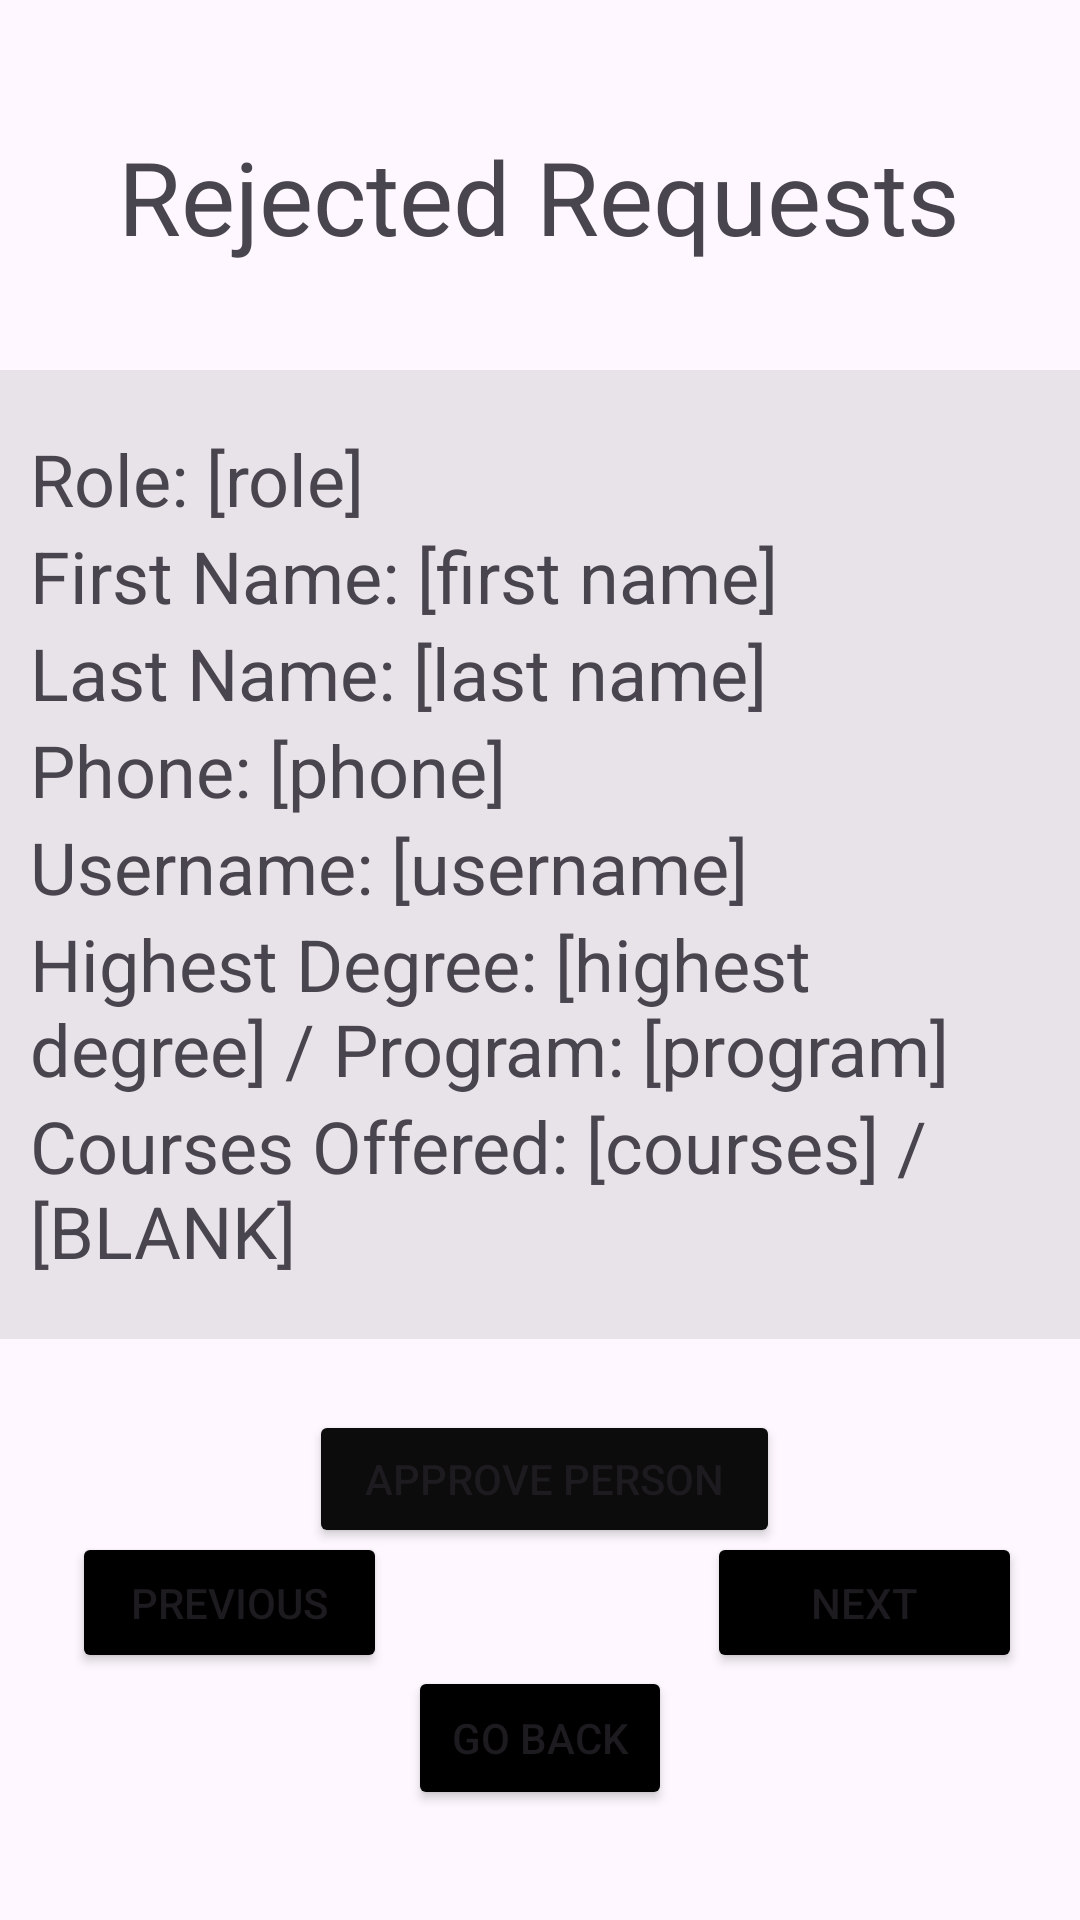

Write the Android layout XML for this screen, with the resource values it uses.
<!-- AndroidManifest.xml: application theme Theme.Seg2105_ProjectUI -->
<!-- res/layout/admin_view_rejections.xml -->
<?xml version="1.0" encoding="utf-8"?>
<androidx.constraintlayout.widget.ConstraintLayout xmlns:android="http://schemas.android.com/apk/res/android"
    xmlns:app="http://schemas.android.com/apk/res-auto"
    xmlns:tools="http://schemas.android.com/tools"
    android:layout_width="match_parent"
    android:layout_height="match_parent">

    <Button
        android:id="@+id/buttonBackToSelection2"
        android:layout_width="wrap_content"
        android:layout_height="wrap_content"
        android:backgroundTint="@color/black"
        android:text="Go Back"
        app:layout_constraintBottom_toBottomOf="parent"
        app:layout_constraintEnd_toEndOf="parent"
        app:layout_constraintStart_toStartOf="parent"
        app:layout_constraintTop_toTopOf="parent"
        app:layout_constraintVertical_bias="0.938" />

    <TextView
        android:id="@+id/textRejectedRequests"
        android:layout_width="wrap_content"
        android:layout_height="wrap_content"
        android:text="Rejected Requests"
        android:textAlignment="center"
        android:textSize="34sp"
        app:layout_constraintBottom_toTopOf="@+id/linearLayout"
        app:layout_constraintEnd_toEndOf="parent"
        app:layout_constraintHorizontal_bias="0.496"
        app:layout_constraintStart_toStartOf="parent"
        app:layout_constraintTop_toTopOf="parent"
        app:layout_constraintVertical_bias="0.546" />

    <Button
        android:id="@+id/approveButton2"
        android:layout_width="157dp"
        android:layout_height="46dp"
        android:layout_marginTop="20dp"
        android:backgroundTint="#0D0C0C"
        android:padding="10dp"
        android:text="Approve Person"
        app:layout_constraintBottom_toBottomOf="parent"
        app:layout_constraintEnd_toEndOf="parent"
        app:layout_constraintHorizontal_bias="0.507"
        app:layout_constraintStart_toStartOf="parent"
        app:layout_constraintTop_toTopOf="parent"
        app:layout_constraintVertical_bias="0.784" />

    <Button
        android:id="@+id/nextButton2"
        android:layout_width="105dp"
        android:layout_height="47dp"
        android:backgroundTint="#000000"
        android:text="Next"
        app:layout_constraintBottom_toBottomOf="parent"
        app:layout_constraintEnd_toEndOf="parent"
        app:layout_constraintHorizontal_bias="0.847"
        app:layout_constraintStart_toEndOf="@+id/prevButton2"
        app:layout_constraintTop_toTopOf="parent"
        app:layout_constraintVertical_bias="0.861" />

    <Button
        android:id="@+id/prevButton2"
        android:layout_width="105dp"
        android:layout_height="47dp"
        android:layout_marginStart="24dp"
        android:layout_marginTop="48dp"
        android:backgroundTint="#000000"
        android:text="Previous"
        app:layout_constraintBottom_toBottomOf="parent"
        app:layout_constraintEnd_toEndOf="parent"
        app:layout_constraintHorizontal_bias="0.0"
        app:layout_constraintStart_toStartOf="parent"
        app:layout_constraintTop_toTopOf="parent"
        app:layout_constraintVertical_bias="0.849" />

    <LinearLayout
        android:id="@+id/linearLayout"
        android:layout_width="382dp"
        android:layout_height="wrap_content"
        android:background="#16000000"
        android:orientation="vertical"
        android:padding="20dp"
        app:layout_constraintBottom_toBottomOf="parent"
        app:layout_constraintEnd_toEndOf="parent"
        app:layout_constraintHorizontal_bias="0.482"
        app:layout_constraintStart_toStartOf="parent"
        app:layout_constraintTop_toTopOf="parent"
        app:layout_constraintVertical_bias="0.389"
        app:layout_wrapBehaviorInParent="vertical_only">

        <TextView
            android:id="@+id/display_role_rejections"
            android:layout_width="match_parent"
            android:layout_height="wrap_content"
            android:text="Role: [role]"
            android:textSize="24sp"
            app:layout_constraintStart_toStartOf="parent"
            tools:layout_editor_absoluteY="249dp" />

        <TextView
            android:id="@+id/display_firstname_rejections"
            android:layout_width="match_parent"
            android:layout_height="wrap_content"
            android:text="First Name: [first name]"
            android:textSize="24sp"
            app:layout_constraintStart_toStartOf="parent"
            tools:layout_editor_absoluteY="159dp" />

        <TextView
            android:id="@+id/display_lastName_rejections"
            android:layout_width="match_parent"
            android:layout_height="wrap_content"
            android:text="Last Name: [last name]"
            android:textSize="24sp"
            app:layout_constraintStart_toStartOf="parent"
            tools:layout_editor_absoluteY="205dp" />

        <TextView
            android:id="@+id/display_phone_rejections"
            android:layout_width="match_parent"
            android:layout_height="wrap_content"
            android:text="Phone: [phone]"
            android:textSize="24sp"
            app:layout_constraintStart_toStartOf="parent"
            tools:layout_editor_absoluteY="338dp" />


        <TextView
            android:id="@+id/display_username_rejections"
            android:layout_width="match_parent"
            android:layout_height="wrap_content"
            android:text="Username: [username]"
            android:textSize="24sp"
            app:layout_constraintEnd_toEndOf="@+id/linearLayout"
            app:layout_constraintStart_toStartOf="@+id/linearLayout"
            tools:layout_editor_absoluteY="118dp" />

        <TextView
            android:id="@+id/display_highestDegree_rejections"
            android:layout_width="match_parent"
            android:layout_height="wrap_content"
            android:text="Highest Degree: [highest degree] / Program: [program]"
            android:textSize="24sp"
            app:layout_constraintStart_toStartOf="parent"
            tools:layout_editor_absoluteY="376dp" />

        <TextView
            android:id="@+id/display_coursesOffered_rejections"
            android:layout_width="344dp"
            android:layout_height="wrap_content"
            android:text="Courses Offered: [courses] / [BLANK]"
            android:textSize="24sp"
            app:layout_constraintStart_toStartOf="@+id/email"
            tools:layout_editor_absoluteY="417dp" />

    </LinearLayout>

</androidx.constraintlayout.widget.ConstraintLayout>
<!-- resources referenced by this layout -->
<resources>
  <style name="Theme.Seg2105_ProjectUI" parent="Base.Theme.Seg2105_ProjectUI" />
  <style name="Base.Theme.Seg2105_ProjectUI" parent="Theme.Material3.DayNight.NoActionBar">
          
          
      </style>
  <!-- not gathered from this repository: default colours our renderer supplied (Android Studio template values) -->
  <color name="black">#FF000000</color>
</resources>
